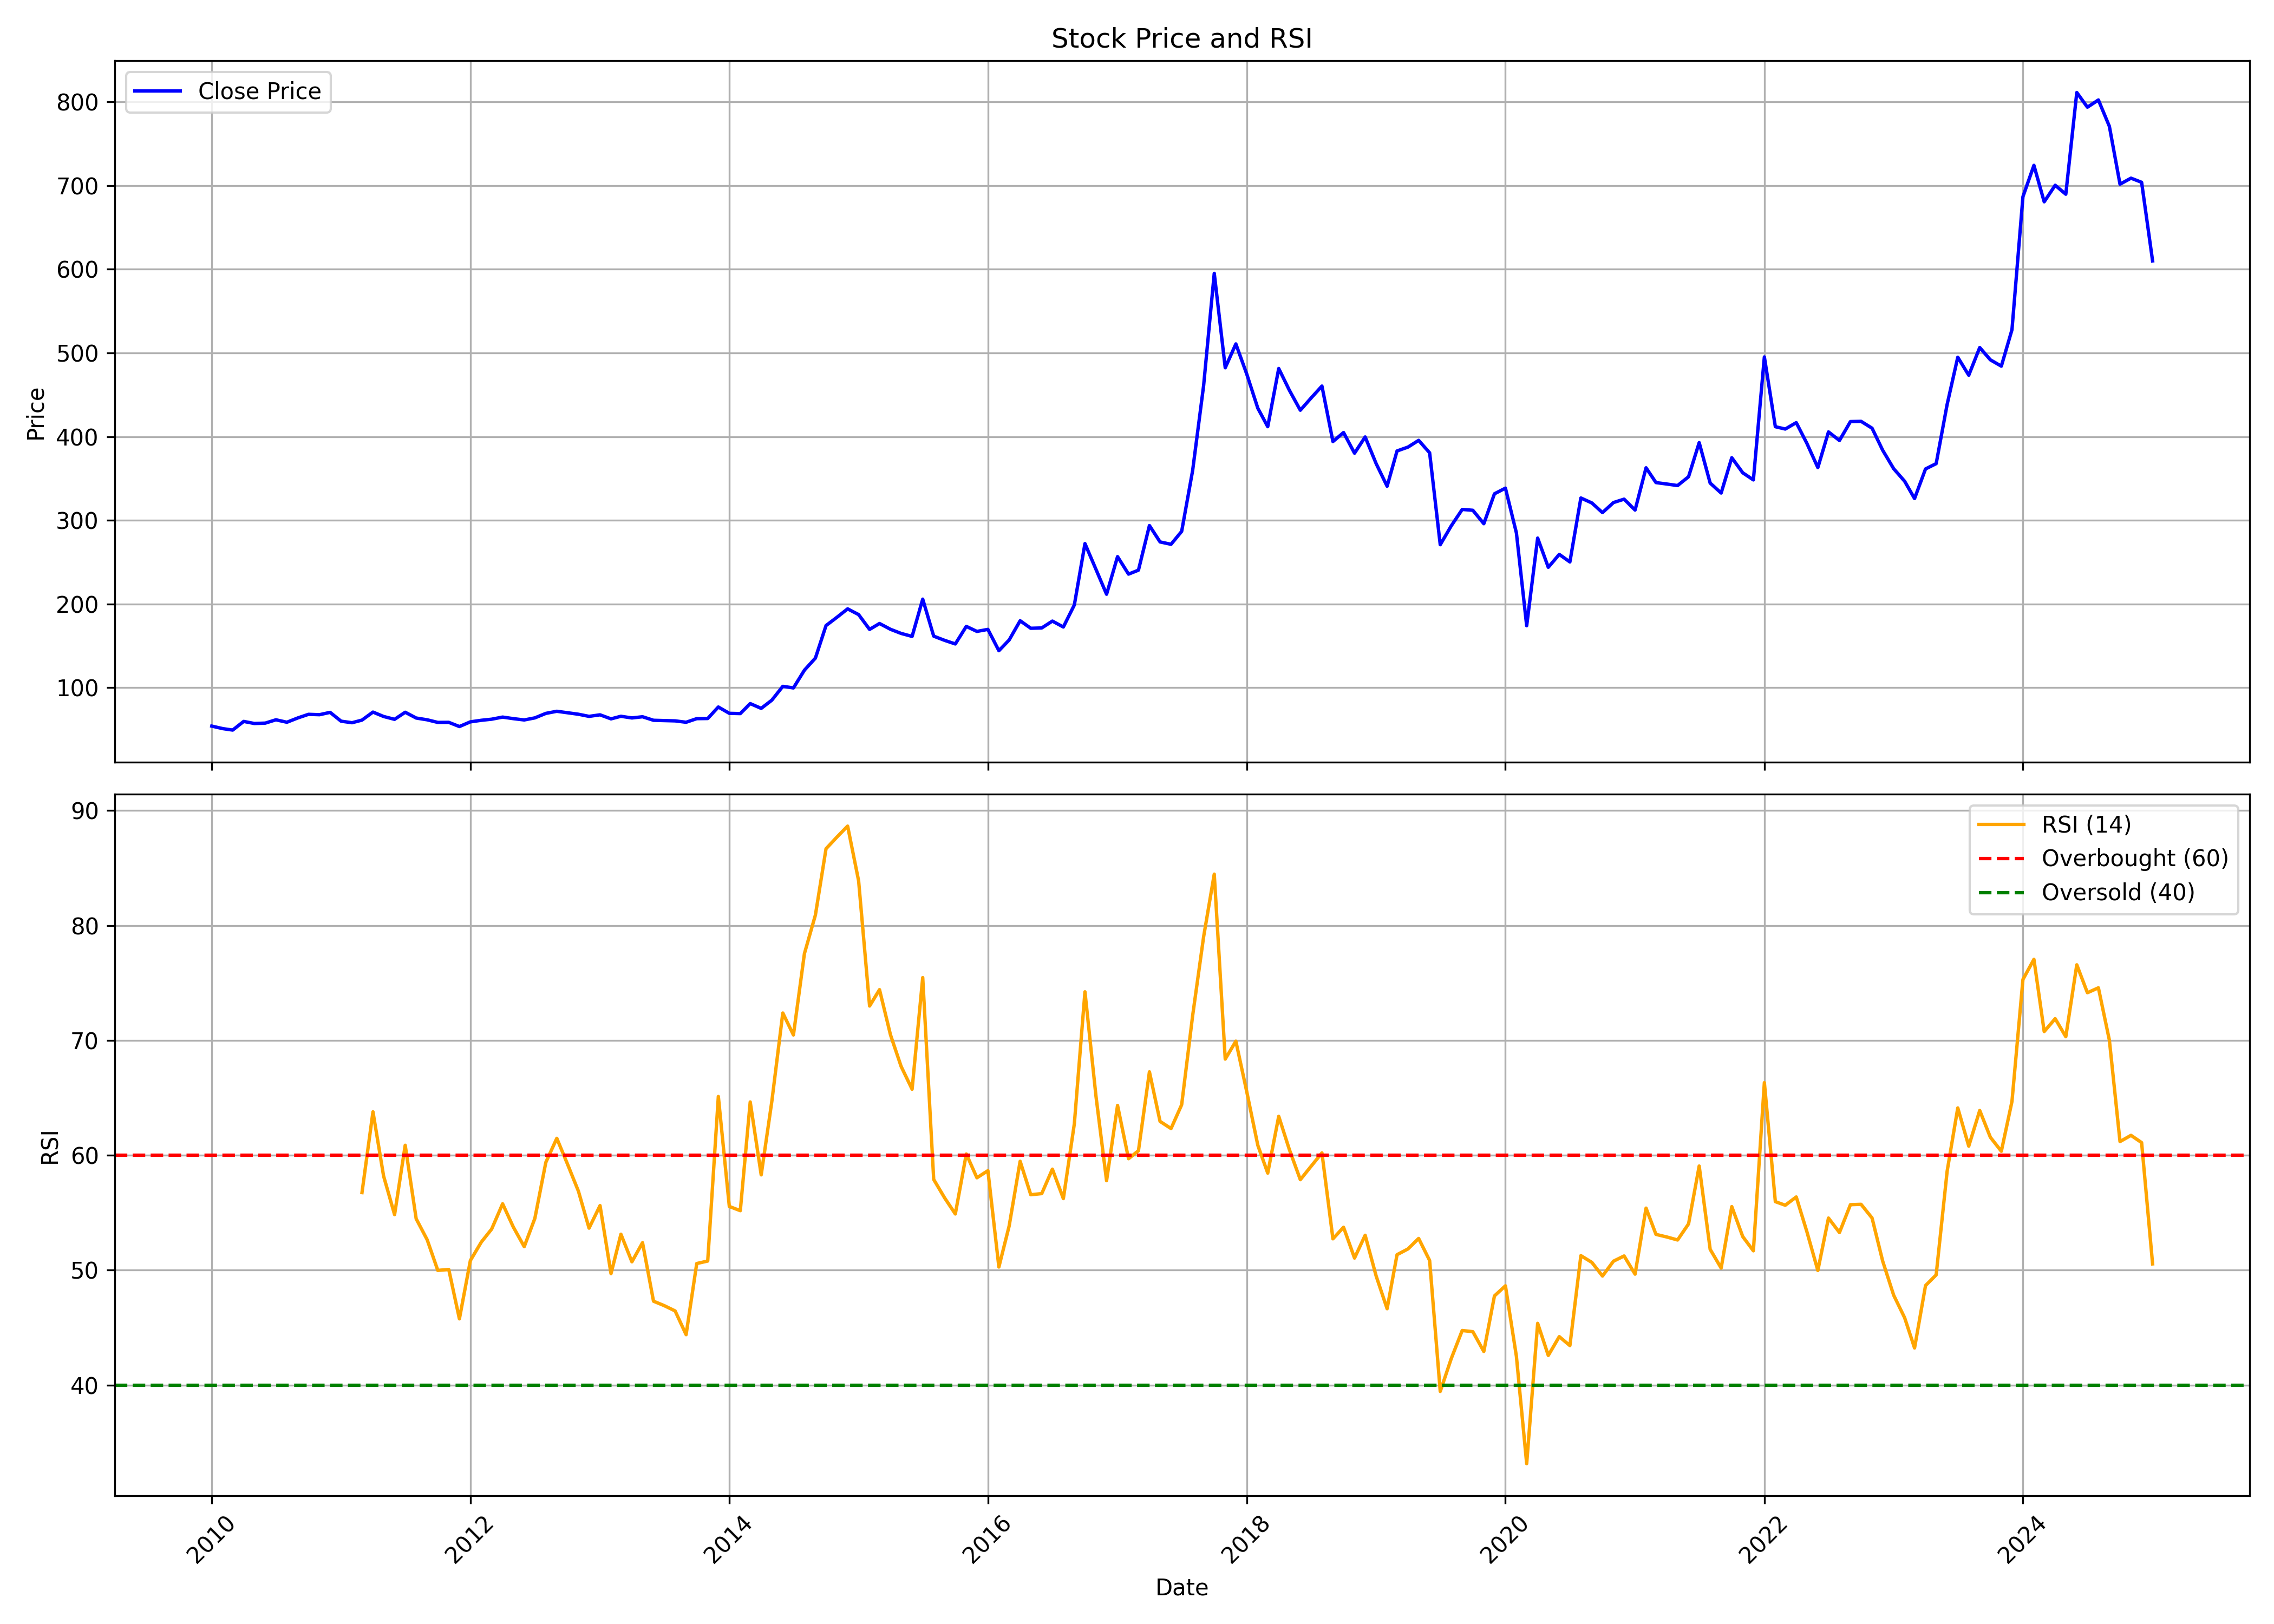

Values plotted in this chart, from the file beside it:
, Unnamed: 0.1, Unnamed: 0, date, symbol, open, high, low, close, volume, rsi
0, 0, 0, 2010-01-01, INDNIPPON, 48.37, 61.45, 48.25, 54.14, 516044, 
1, 1, 1, 2010-02-01, INDNIPPON, 54.96, 57.46, 48.49, 51.12, 344523, 
2, 2, 2, 2010-03-01, INDNIPPON, 51.12, 53.09, 48.66, 49.39, 87121, 
3, 3, 3, 2010-04-01, INDNIPPON, 49.82, 64.25, 49.7, 59.74, 1479238, 
4, 4, 4, 2010-05-01, INDNIPPON, 59.1, 61.34, 53.6, 57.25, 330399, 
5, 5, 5, 2010-06-01, INDNIPPON, 60.13, 60.13, 53.43, 57.72, 56514, 
6, 6, 6, 2010-07-01, INDNIPPON, 58.9, 66.27, 56.69, 61.67, 558831, 
7, 7, 7, 2010-08-01, INDNIPPON, 61.82, 65.16, 57.91, 58.75, 119469, 
8, 8, 8, 2010-09-01, INDNIPPON, 59.18, 70.19, 59.18, 63.92, 177712, 
9, 9, 9, 2010-10-01, INDNIPPON, 62.66, 72.17, 60.13, 68.22, 212370, 
10, 10, 10, 2010-11-01, INDNIPPON, 71.47, 80.34, 64.32, 67.76, 216379, 
11, 11, 11, 2010-12-01, INDNIPPON, 70.67, 73.67, 61.73, 70.54, 79922, 
12, 12, 12, 2011-01-01, INDNIPPON, 71.47, 73.69, 56.81, 60.01, 85563, 
13, 13, 13, 2011-02-01, INDNIPPON, 62.68, 63.13, 54.18, 58.18, 47508, 
14, 14, 14, 2011-03-01, INDNIPPON, 63.94, 66.95, 55.42, 61.31, 99276, 56.75
15, 15, 15, 2011-04-01, INDNIPPON, 62.44, 72.56, 61.38, 70.89, 64272, 63.78
16, 16, 16, 2011-05-01, INDNIPPON, 71.29, 74.6, 63.9, 65.63, 59430, 58.19
17, 17, 17, 2011-06-01, INDNIPPON, 64.92, 70.27, 56.67, 62.22, 58828, 54.83
18, 18, 18, 2011-07-01, INDNIPPON, 62.87, 77.69, 60.67, 70.69, 93916, 60.87
19, 19, 19, 2011-08-01, INDNIPPON, 69.31, 73.21, 57.63, 63.78, 119574, 54.47
20, 20, 20, 2011-09-01, INDNIPPON, 63.78, 72.39, 59.13, 61.67, 96270, 52.65
21, 21, 21, 2011-10-01, INDNIPPON, 64.03, 64.03, 55.96, 58.54, 19490, 49.98
22, 22, 22, 2011-11-01, INDNIPPON, 57.25, 64.4, 56.05, 58.63, 35356, 50.06
23, 23, 23, 2011-12-01, INDNIPPON, 57.25, 61.95, 51.99, 53.62, 24336, 45.76
24, 24, 24, 2012-01-01, INDNIPPON, 52.99, 59.4, 52.42, 59.22, 32356, 50.84
25, 25, 25, 2012-02-01, INDNIPPON, 57.78, 66.91, 57.78, 61.09, 52134, 52.45
26, 26, 26, 2012-03-01, INDNIPPON, 64.05, 64.56, 58.69, 62.38, 34026, 53.57
27, 27, 27, 2012-04-01, INDNIPPON, 62.93, 66.25, 60.94, 64.91, 32090, 55.78
28, 28, 28, 2012-05-01, INDNIPPON, 64.93, 66.25, 58.58, 63.06, 32172, 53.77
29, 29, 29, 2012-06-01, INDNIPPON, 62.73, 65.11, 60.15, 61.49, 62368, 52.04
30, 30, 30, 2012-07-01, INDNIPPON, 64.8, 67.05, 61.87, 63.96, 37642, 54.5
31, 31, 31, 2012-08-01, INDNIPPON, 60.28, 71.55, 60.28, 69.33, 478468, 59.38
32, 32, 32, 2012-09-01, INDNIPPON, 69.66, 74.6, 66.37, 71.85, 50284, 61.48
33, 33, 33, 2012-10-01, INDNIPPON, 71.96, 73.47, 68.2, 70.14, 54140, 59.24
34, 34, 34, 2012-11-01, INDNIPPON, 70.46, 71.59, 68.01, 68.31, 22234, 56.87
35, 35, 35, 2012-12-01, INDNIPPON, 69.68, 70.08, 65.37, 65.77, 59774, 53.66
36, 36, 36, 2013-01-01, INDNIPPON, 65.82, 72.51, 65.26, 67.61, 62276, 55.62
37, 37, 37, 2013-02-01, INDNIPPON, 67.78, 71.59, 60.51, 62.79, 27480, 49.7
38, 38, 38, 2013-03-01, INDNIPPON, 65.48, 68.72, 62.44, 65.87, 19482, 53.13
39, 39, 39, 2013-04-01, INDNIPPON, 67.04, 68.99, 59.97, 63.88, 30740, 50.73
40, 40, 40, 2013-05-01, INDNIPPON, 63.88, 67.06, 63.88, 65.31, 17354, 52.39
41, 41, 41, 2013-06-01, INDNIPPON, 66.29, 66.37, 58.43, 61.09, 24414, 47.3
42, 42, 42, 2013-07-01, INDNIPPON, 63.54, 65.52, 59.97, 60.76, 21706, 46.91
43, 43, 43, 2013-08-01, INDNIPPON, 62.09, 64.73, 56.29, 60.38, 20440, 46.45
44, 44, 44, 2013-09-01, INDNIPPON, 58.4, 61.75, 57.58, 58.73, 22146, 44.38
45, 45, 45, 2013-10-01, INDNIPPON, 58.08, 69.1, 58.08, 63.04, 57154, 50.58
46, 46, 46, 2013-11-01, INDNIPPON, 65.94, 66.72, 61.95, 63.2, 17022, 50.79
47, 47, 47, 2013-12-01, INDNIPPON, 63.5, 77.92, 61.95, 76.96, 106548, 65.12
48, 48, 48, 2014-01-01, INDNIPPON, 76.55, 86.65, 67.11, 69.4, 549034, 55.54
49, 49, 49, 2014-02-01, INDNIPPON, 70.25, 76.25, 67.95, 69.08, 75684, 55.18
50, 50, 50, 2014-03-01, INDNIPPON, 73.06, 82.41, 70.03, 81.03, 107986, 64.64
51, 51, 51, 2014-04-01, INDNIPPON, 81.2, 83.23, 75.11, 75.31, 75500, 58.29
52, 52, 52, 2014-05-01, INDNIPPON, 75.31, 92.08, 73.93, 85.11, 228322, 64.69
53, 53, 53, 2014-06-01, INDNIPPON, 87.98, 102.7, 82.86, 101.7, 250148, 72.38
54, 54, 54, 2014-07-01, INDNIPPON, 109.5, 111.8, 93.51, 99.74, 117476, 70.47
55, 55, 55, 2014-08-01, INDNIPPON, 99.74, 127.2, 98.91, 121, 495912, 77.55
56, 56, 56, 2014-09-01, INDNIPPON, 121.1, 144.6, 121.1, 135.4, 475364, 80.91
57, 57, 57, 2014-10-01, INDNIPPON, 138.4, 181.2, 124.3, 174.3, 745862, 86.68
58, 58, 58, 2014-11-01, INDNIPPON, 176.6, 207.8, 172.5, 184.2, 740616, 87.71
59, 59, 59, 2014-12-01, INDNIPPON, 189.1, 209.6, 152.5, 194.3, 573386, 88.66
... 121 more rows
